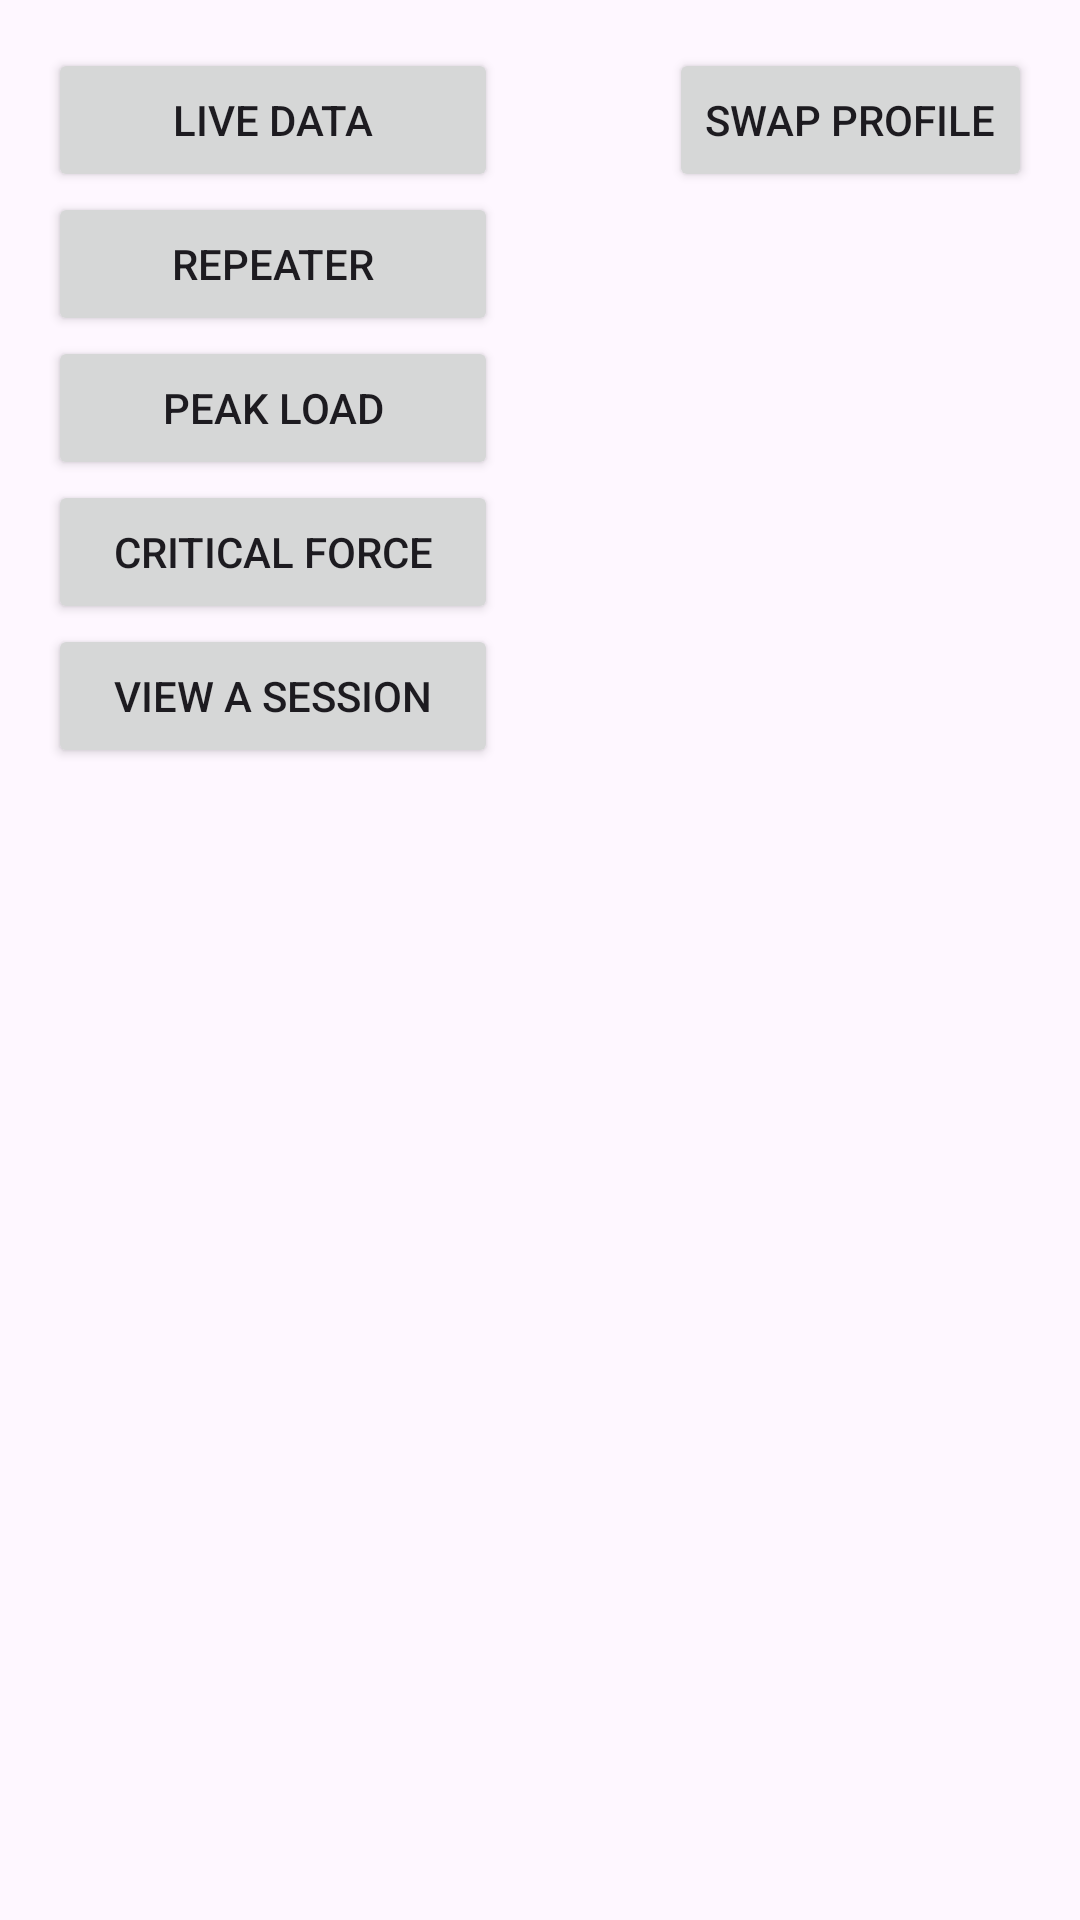

Reconstruct the res/layout file that produces this screen, plus the resources it refers to.
<!-- AndroidManifest.xml: application theme Theme.Dyna -->
<!-- res/layout/home_screen_fragment.xml -->
<?xml version="1.0" encoding="utf-8"?>
<androidx.constraintlayout.widget.ConstraintLayout xmlns:android="http://schemas.android.com/apk/res/android"
xmlns:app="http://schemas.android.com/apk/res-auto"
xmlns:tools="http://schemas.android.com/tools"
android:layout_width="match_parent"
android:layout_height="match_parent">

<LinearLayout
    android:id="@+id/llNavigation"
    android:layout_width="wrap_content"
    android:layout_height="wrap_content"
    android:orientation="vertical"
    android:padding="16dp"
    app:layout_constraintStart_toStartOf="parent"
    app:layout_constraintTop_toTopOf="parent">

    <Button
        android:id="@+id/btnLiveData"
        android:layout_width="150dp"
        android:layout_height="wrap_content"
        android:text="Live Data" />

    <Button
        android:id="@+id/btnRepeater"
        android:layout_width="150dp"
        android:layout_height="wrap_content"
        android:text="Repeater" />

    <Button
        android:id="@+id/btnPeakLoad"
        android:layout_width="150dp"
        android:layout_height="wrap_content"
        android:text="Peak Load" />

    <Button
        android:id="@+id/btnCriticalForce"
        android:layout_width="150dp"
        android:layout_height="wrap_content"
        android:text="Critical Force" />

    <Button
        android:id="@+id/btnHistorical"
        android:layout_width="150dp"
        android:layout_height="wrap_content"
        android:text="View a session" />
</LinearLayout>

<Button
    android:id="@+id/btnProfile"
    android:layout_width="wrap_content"
    android:layout_height="wrap_content"
    android:layout_marginTop="16dp"
    android:layout_marginEnd="16dp"
    android:text="Swap Profile"
    app:layout_constraintEnd_toEndOf="parent"
    app:layout_constraintTop_toTopOf="parent" />

</androidx.constraintlayout.widget.ConstraintLayout>
<!-- resources referenced by this layout -->
<resources>
  <style name="Theme.Dyna" parent="Base.Theme.Dyna" />
  <style name="Base.Theme.Dyna" parent="Theme.Material3.DayNight.NoActionBar">
          
          
          <item name="materialCardViewStyle">@style/MaterialCardViewStyle</item>
      </style>
  <style name="MaterialCardViewStyle">
          <item name="cardCornerRadius">8dp</item>
          <item name="android:layout_marginStart">16dp</item>
          <item name="android:layout_marginTop">4dp</item>
          <item name="android:layout_marginEnd">16dp</item>
          <item name="android:layout_marginBottom">4dp</item>
          <item name="cardElevation">4dp</item>
          <item name="cardBackgroundColor">@color/muted_green</item>
      </style>
  <color name="muted_green">#6EAB71</color>
</resources>
